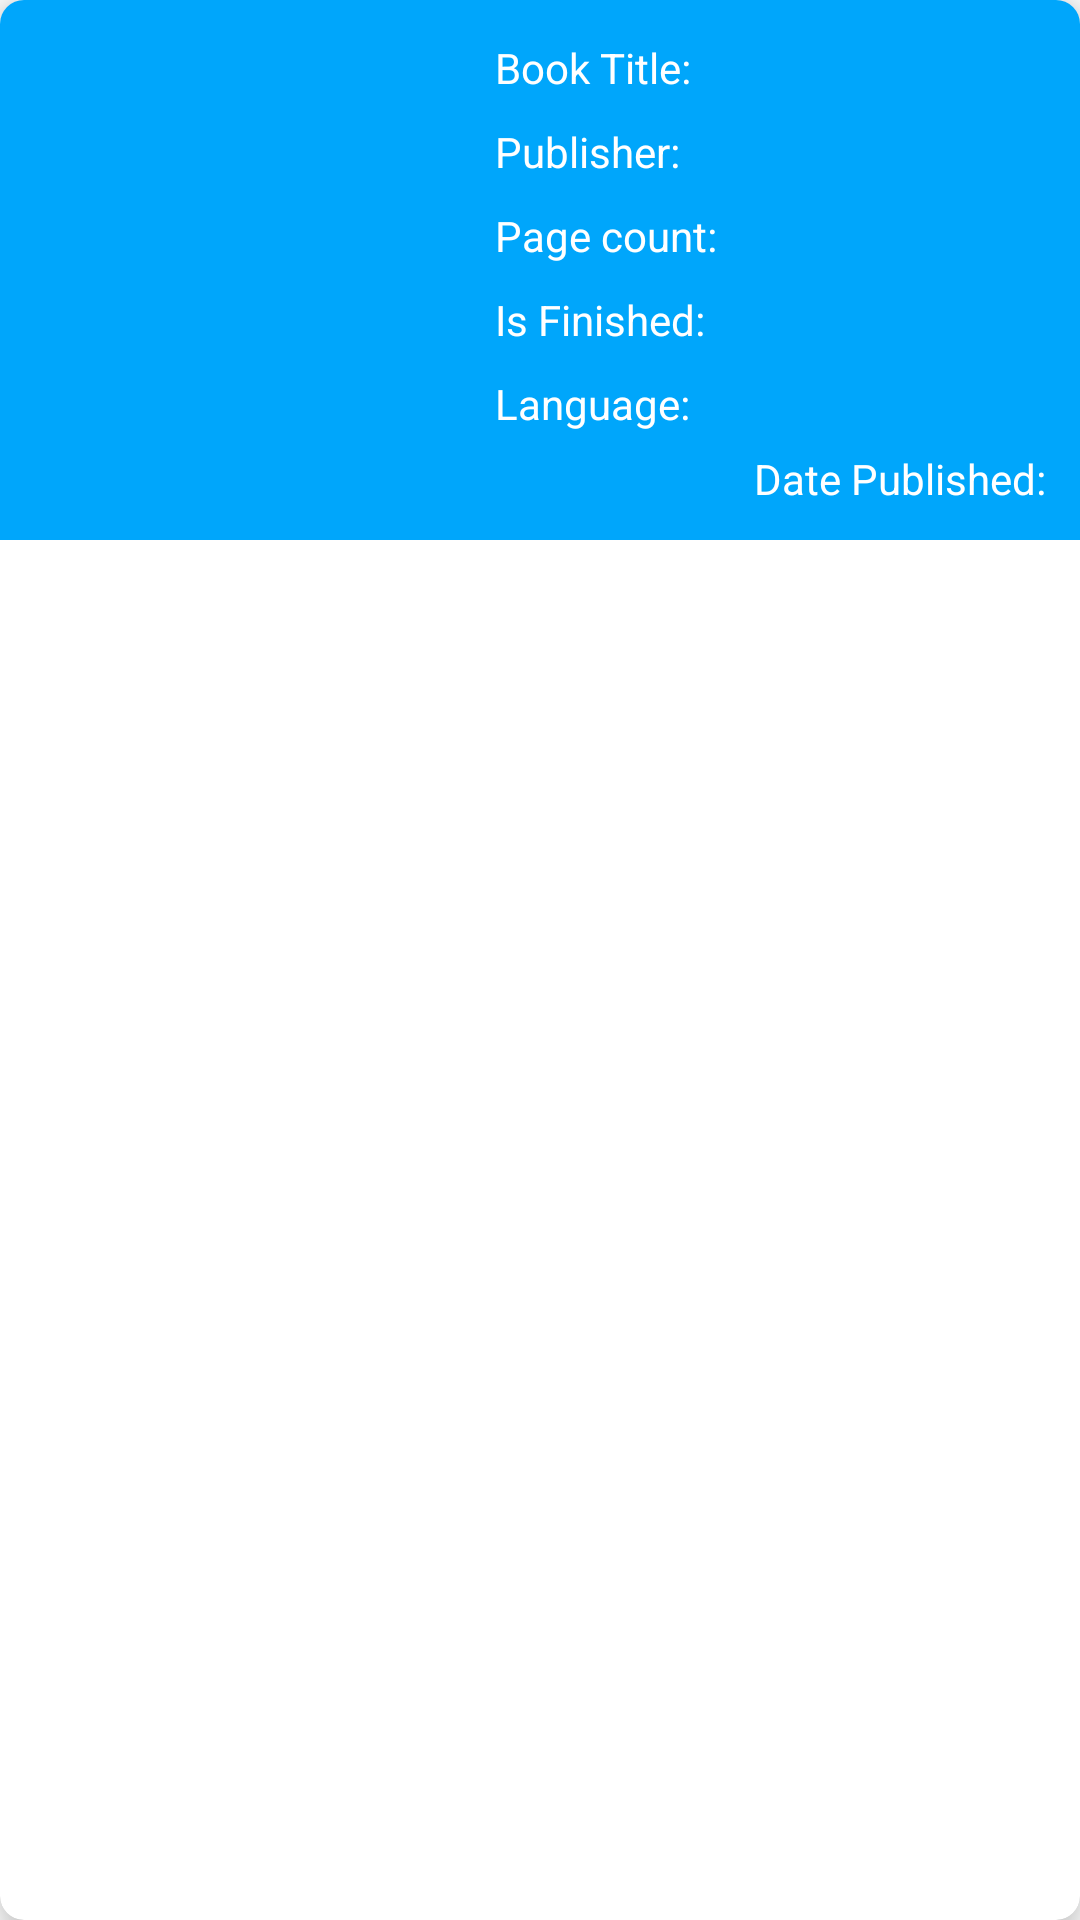

This screen was rendered from an Android layout file. Write that file and the resources it references.
<!-- AndroidManifest.xml: application theme Theme.ToReadList -->
<!-- res/layout/book_db_item.xml -->
<?xml version="1.0" encoding="utf-8"?>
<androidx.cardview.widget.CardView
    xmlns:android="http://schemas.android.com/apk/res/android"
    xmlns:app="http://schemas.android.com/apk/res-auto"
    android:layout_width="match_parent"
    android:layout_height="wrap_content"
    android:layout_margin="4dp"
    app:cardCornerRadius="8dp"
    app:cardElevation="8dp">

    <RelativeLayout
        android:layout_width="match_parent"
        android:layout_height="wrap_content"
        android:background="#00A6FB">

        <ImageView
            android:id="@+id/bookItemImageIV"
            android:layout_width="130dp"
            android:layout_height="160dp"
            android:layout_margin="10dp" />

        <TextView
            android:id="@+id/bookItemTitleTV"
            android:layout_width="match_parent"
            android:layout_height="wrap_content"
            android:layout_marginStart="12dp"
            android:layout_marginTop="10dp"
            android:layout_toEndOf="@id/bookItemImageIV"
            android:padding="3dp"
            android:text="Book Title: "
            android:textColor="@color/white"
            android:textSize="14sp" />

        <TextView
            android:id="@+id/bookItemPublisherTV"
            android:layout_width="match_parent"
            android:layout_height="wrap_content"
            android:layout_below="@id/bookItemTitleTV"
            android:layout_marginStart="12dp"
            android:layout_marginTop="3dp"
            android:layout_toEndOf="@id/bookItemImageIV"
            android:padding="3dp"
            android:text="Publisher: "
            android:textColor="@color/white"
            android:textSize="14sp" />

        <TextView
            android:id="@+id/bookItemPageCountTV"
            android:layout_width="match_parent"
            android:layout_height="wrap_content"
            android:layout_below="@id/bookItemPublisherTV"
            android:layout_marginStart="12dp"
            android:layout_marginTop="3dp"
            android:layout_toEndOf="@id/bookItemImageIV"
            android:padding="3dp"
            android:text="Page count: "
            android:textColor="@color/white"
            android:textSize="14sp" />
        <TextView
            android:id="@+id/bookItemFinishedTV"
            android:layout_width="match_parent"
            android:layout_height="wrap_content"
            android:layout_below="@id/bookItemPageCountTV"
            android:layout_marginStart="12dp"
            android:layout_marginTop="3dp"
            android:layout_toEndOf="@id/bookItemImageIV"
            android:padding="3dp"
            android:text="Is Finished: "
            android:textColor="@color/white"
            android:textSize="14sp" />
        <TextView
            android:id="@+id/bookItemLanguageTV"
            android:layout_width="match_parent"
            android:layout_height="wrap_content"
            android:layout_below="@id/bookItemFinishedTV"
            android:layout_marginStart="12dp"
            android:layout_marginTop="3dp"
            android:layout_toEndOf="@id/bookItemImageIV"
            android:padding="3dp"
            android:text="Language: "
            android:textColor="@color/white"
            android:textSize="14sp" />


        <TextView
            android:id="@+id/bookPublishedDateTV"
            android:layout_width="wrap_content"
            android:layout_height="wrap_content"
            android:layout_below="@id/bookItemLanguageTV"
            android:layout_alignParentEnd="true"
            android:layout_marginEnd="5dp"
            android:padding="3dp"
            android:text="Date Published: "
            android:textColor="@color/white"
            android:textSize="14sp" />

    </RelativeLayout>

</androidx.cardview.widget.CardView>
<!-- resources referenced by this layout -->
<resources>
  <style name="Theme.ToReadList" parent="Theme.MaterialComponents.DayNight.DarkActionBar">
          
          <item name="colorPrimary">@color/purple_500</item>
          <item name="colorPrimaryVariant">@color/purple_700</item>
          <item name="colorOnPrimary">@color/white</item>
          
          <item name="colorSecondary">@color/teal_200</item>
          <item name="colorSecondaryVariant">@color/teal_700</item>
          <item name="colorOnSecondary">@color/black</item>
          
          <item name="android:statusBarColor">?attr/colorPrimaryVariant</item>
          
      </style>
  <!-- not gathered from this repository: default colours our renderer supplied (Android Studio template values) -->
  <color name="purple_500">#FF6200EE</color>
  <color name="purple_700">#FF3700B3</color>
  <color name="teal_200">#FF03DAC5</color>
  <color name="teal_700">#FF018786</color>
  <color name="black">#FF000000</color>
  <color name="white">#FFFFFFFF</color>
</resources>
